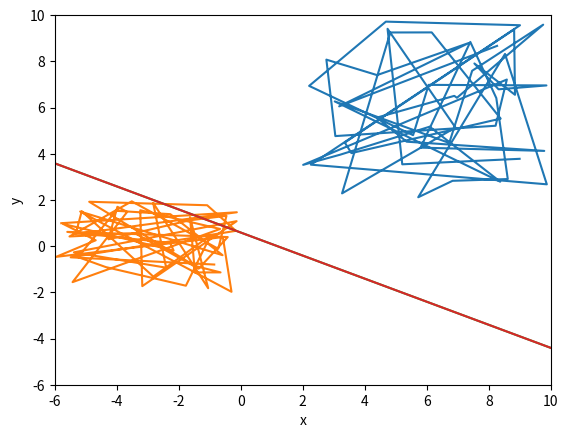

Here is the Python script that generated this plot:
import matplotlib.pyplot as plt
import numpy as np
import pandas as pd


def main():
    train_model(BATCH=False)


def train_model(b=0, learning_rate=0.3, w=None, pos_data=None, neg_data=None,
                BATCH=False):
    if pos_data is None:
        pos_data, neg_data = generate_data()
    train_data = generate_train_data(pos_data, neg_data)
    plt.plot(pos_data['x'], pos_data['y'])
    plt.plot(neg_data['x'], neg_data['y'])

    if w is None:
        w = np.array([0] * 2)

    # if BATCH:
    #     w, b = train_perceptron_in_batch(train_data, b, learning_rate)
    # else:
    #     w, b = train_perceptron(train_data, w, b, learning_rate)
    # plot_data(pos_data, neg_data, w, b)

    w1, b1 = train_perceptron_in_batch(train_data, b, learning_rate)
    w2, b2 = train_perceptron(train_data, w, b, learning_rate)  #  #
    plot_data_for_comparison([w1, w2], [b1, b2])


def generate_data():
    x_pos = np.random.uniform(2, 10, 50)
    y_pos = np.random.uniform(2, 10, 50)
    pos_labels = [1] * 50
    pos_data = pd.DataFrame({"x": x_pos, "y": y_pos, "label": pos_labels})
    x_neg = list(np.random.uniform(-6, 0, 50))
    y_neg = list(np.random.uniform(-2, 2, 50))
    neg_labels = [-1] * 50
    neg_data = pd.DataFrame({"x": x_neg, "y": y_neg, "label": neg_labels})
    return pos_data, neg_data


def generate_train_data(pos_data, neg_data):
    train_data = pd.concat([pos_data, neg_data])
    train_data = train_data.sample(frac=1)  # 对数据行进行随机排列
    train_data = np.array(train_data)  # print(train_data)
    return train_data



def plot_data(pos_data, neg_data, w, b):
    x_line = np.linspace(-6, 10, 20)
    y_line = x_line * (-w[0] / w[1]) - b / w[1]
    plt.plot(x_line, y_line)
    plt.xlabel("x")
    plt.ylabel("y")
    plt.xlim(-6, 10)
    plt.ylim(-6, 10)
    plt.plot(pos_data['x'], pos_data['y'])
    plt.plot(neg_data['x'], neg_data['y'])
    plt.show()


def plot_data_for_comparison(w, b):
    x_line = np.linspace(-6, 10, 20)
    y_line = x_line * (-w[0][0] / w[0][1]) - b[0] / w[0][1]
    plt.plot(x_line, y_line)
    y_line = x_line * (-w[1][0] / w[1][1]) - b[1] / w[1][1]
    plt.plot(x_line, y_line)
    plt.xlabel("x")
    plt.ylabel("y")
    plt.xlim(-6, 10)
    plt.ylim(-6, 10)
    plt.show()


def train_perceptron(train_data, w, b, learning_rate):
    EPOCHS = 1000
    cnt = 0
    while cnt < EPOCHS:
        not_modified = True
        for x in train_data:
            label = x[0] * (np.dot(w.T, x[1:]) + b)
            if label <= 0:
                b += learning_rate * x[0]
                w = np.add(w, learning_rate * x[0] * x[1:])
                not_modified = False
        if not_modified:
            break
        cnt += 1
    print("w : %s and b is :%s" % (w, b))
    return w, b


def train_perceptron_in_batch(train_data, b, learning_rate):
    EPOCHS = 100
    dim = len(train_data)
    cnt = 0
    a = [0] * dim
    gram_matrix = get_gram_matrix(train_data)
    while cnt < EPOCHS:
        is_converged = True
        for index in range(dim):
            cur = train_data[index]
            if cur[0] * (np.dot(a * train_data[:, 0],
                                gram_matrix[:, index]) + b) <= 0:
                t = np.dot(a * train_data[:, 0], gram_matrix[:, index])
                # a = np.add(a, learning_rate_matrix)
                a[index] += learning_rate
                b += learning_rate * cur[0]
                is_converged = False
        if is_converged:
            break
        cnt += 1
    print(a * train_data[:, 0])
    w = np.dot(a * train_data[:, 0], train_data[:, 1:])
    print("w : %s and b is :%s" % (w, b))
    return w, b


def get_gram_matrix(train_data):
    gram_matrix = []
    dim = len(train_data)
    for data1 in train_data:
        for data2 in train_data:
            gram_matrix.append(np.dot(data1[1:].T, data2[1:]))
    gram_matrix = np.array(gram_matrix).reshape((dim, dim))
    return gram_matrix


if __name__ == "__main__":
    main()
